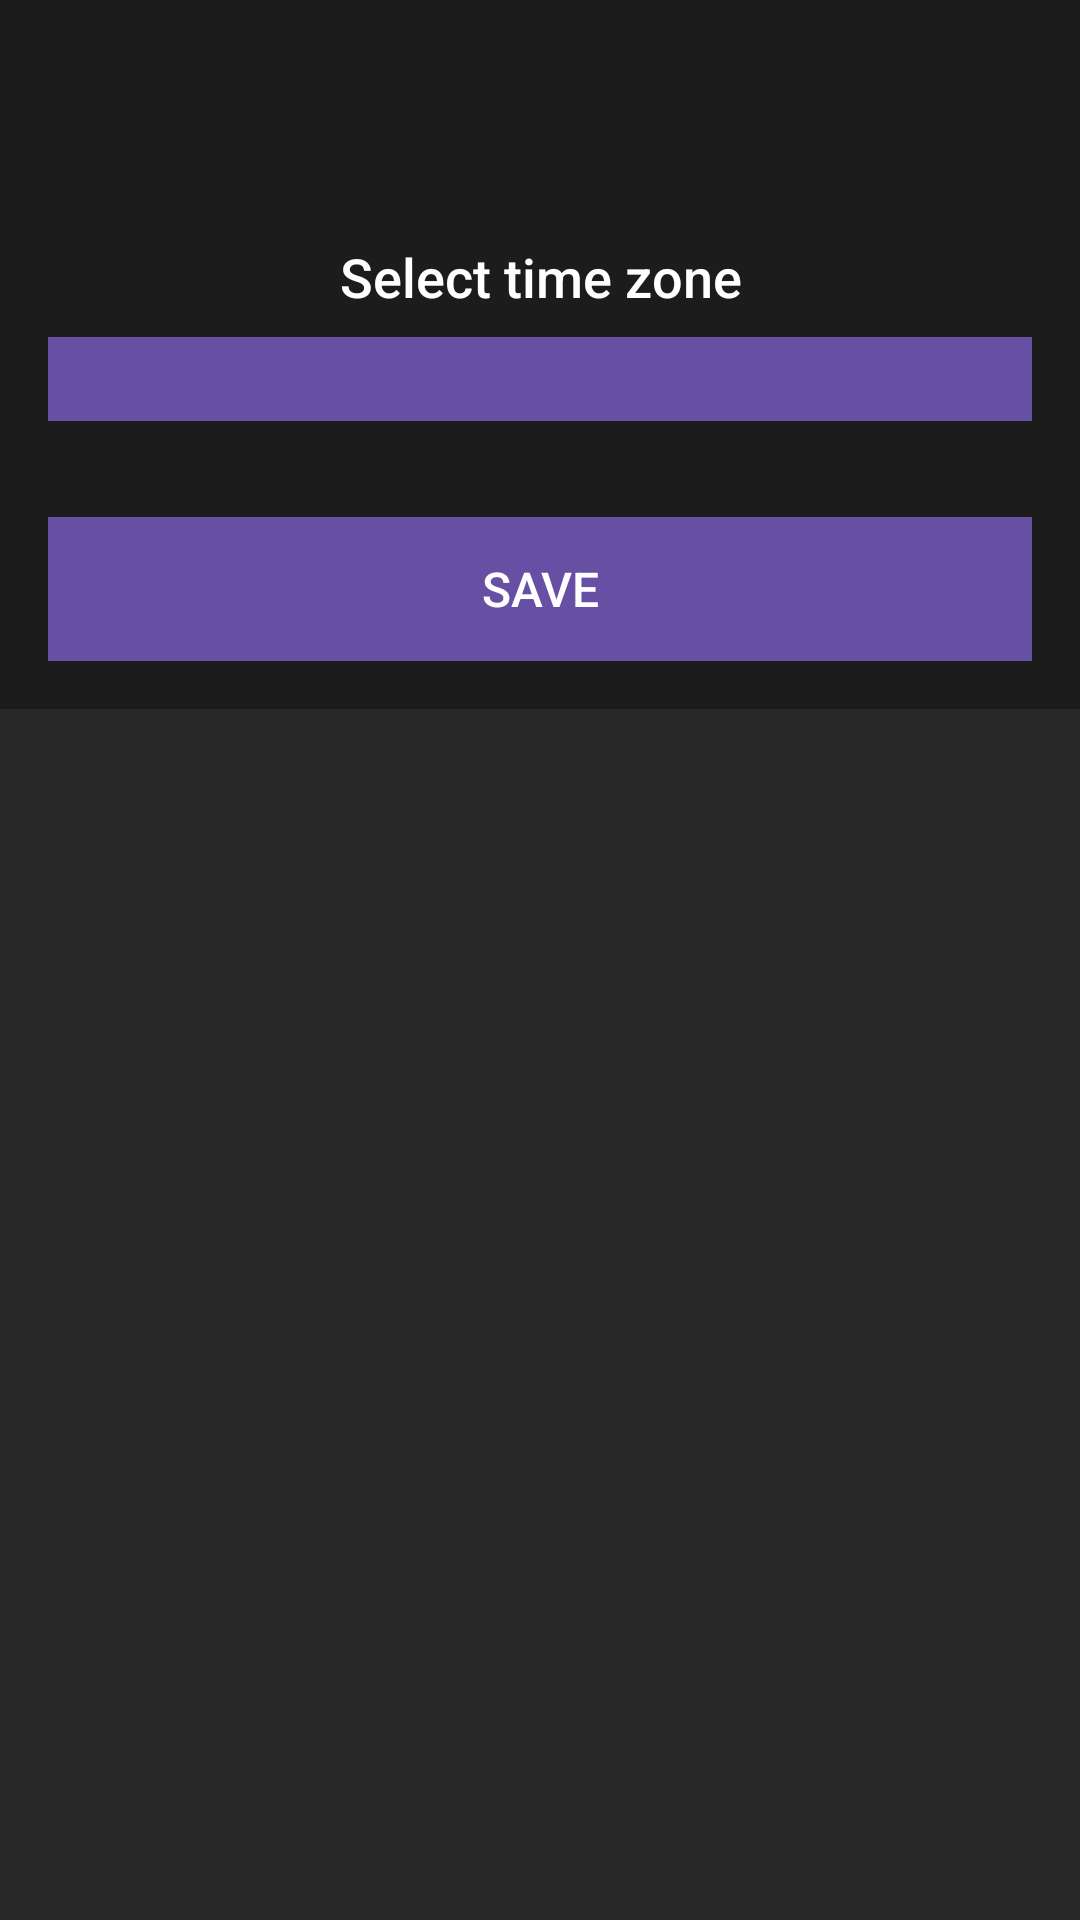

Write the Android layout XML for this screen, with the resource values it uses.
<!-- AndroidManifest.xml: application theme Theme.ClockApp -->
<!-- res/layout/activity_settings.xml -->
<?xml version="1.0" encoding="utf-8"?>
<LinearLayout xmlns:android="http://schemas.android.com/apk/res/android"
    android:layout_width="match_parent"
    android:layout_height="match_parent"
    android:orientation="vertical"
    android:background="#292929">

    <LinearLayout
        android:layout_width="match_parent"
        android:layout_height="wrap_content"
        android:background="#1C1C1C"
        android:orientation="vertical"
        android:padding="16dp">

        <androidx.appcompat.widget.Toolbar
            android:id="@+id/toolbar"
            android:layout_width="match_parent"
            android:layout_height="wrap_content"
            android:background="#1C1C1C"
            android:navigationIcon="@drawable/ic_arrow_back"
            android:theme="@style/ThemeOverlay.AppCompat.Dark.ActionBar"
            android:titleTextColor="#FFFFFF" />

        <TextView
            android:id="@+id/settings_title"
            android:layout_width="match_parent"
            android:layout_height="wrap_content"
            android:layout_marginBottom="8dp"
            android:fontFamily="sans-serif-medium"
            android:gravity="center"
            android:text="Select time zone"
            android:textColor="#FFFFFF"
            android:textSize="18sp" />

        <Spinner
            android:id="@+id/timezone_spinner"
            android:layout_width="match_parent"
            android:layout_height="wrap_content"
            android:layout_marginBottom="16dp"
            android:textColor="@android:color/white"
            android:background="#6750a4"
            android:popupBackground="#6750a4"
            android:spinnerMode="dropdown"
            android:theme="@style/SpinnerItemStyle"/>

        <Button
            android:id="@+id/save_button"
            android:layout_width="match_parent"
            android:layout_height="wrap_content"
            android:layout_marginTop="16dp"
            android:background="#6750a4"
            android:fontFamily="sans-serif-medium"
            android:padding="12dp"
            android:text="Save"
            android:textColor="@android:color/white"
            android:textSize="16sp" />
    </LinearLayout>

    <View
        android:layout_width="match_parent"
        android:layout_height="match_parent"
        android:layout_weight="0"
        android:background="#292929" />
</LinearLayout>
<!-- resources referenced by this layout -->
<resources>
  <style name="SpinnerItemStyle">
          <item name="android:textColor">@android:color/white</item>
          <item name="android:background">#6750a4</item>
          <item name="android:textStyle">bold</item>
          <item name="android:padding">14dp</item>
      </style>
  <style name="Theme.ClockApp" parent="Base.Theme.ClockApp" />
  <style name="Base.Theme.ClockApp" parent="Theme.Material3.DayNight.NoActionBar">
          
          
  
      </style>
</resources>
